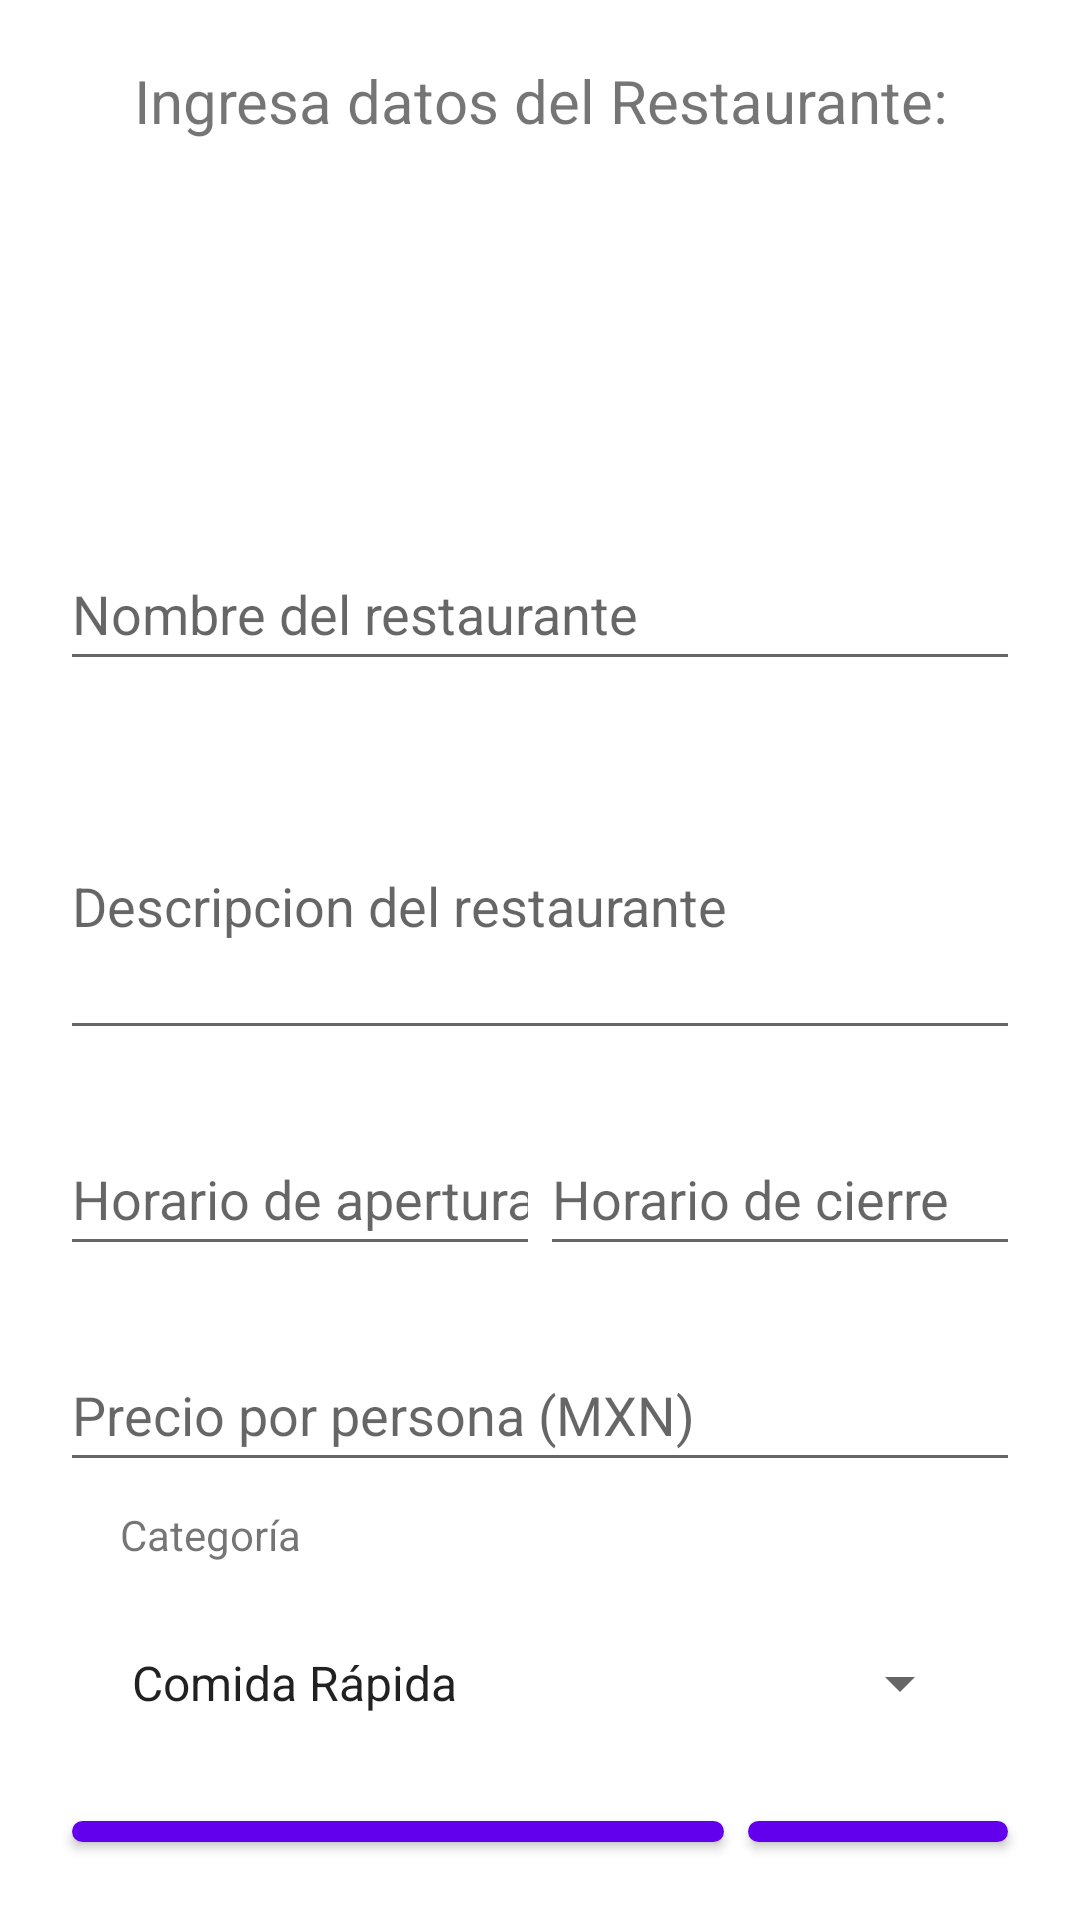

Reconstruct the res/layout file that produces this screen, plus the resources it refers to.
<!-- AndroidManifest.xml: application theme Theme.SisMov -->
<!-- res/layout/fragment_new_restaurant.xml -->
<?xml version="1.0" encoding="utf-8"?>
<FrameLayout xmlns:android="http://schemas.android.com/apk/res/android"
    xmlns:tools="http://schemas.android.com/tools"
    android:layout_width="match_parent"
    android:layout_height="match_parent"
    tools:context=".NewRestaurantFragment">

    <LinearLayout
        android:layout_width="match_parent"
        android:layout_height="match_parent"
        android:padding="20dp">

        <LinearLayout
            android:layout_width="match_parent"
            android:layout_height="match_parent"
            android:orientation="vertical">

            <TextView
                android:id="@+id/tvType"
                android:layout_width="match_parent"
                android:layout_height="wrap_content"
                android:gravity="center"
                android:text="Ingresa datos del Restaurante:"
                android:textSize="20sp" />

            <ImageView
                android:id="@+id/ivProfilePicture"
                android:layout_width="match_parent"
                android:layout_height="100dp"
                android:layout_marginTop="8dp"
                android:layout_marginBottom="8dp"
                android:src="@drawable/ic_baseline_local_dining_24" />


            <EditText
                android:id="@+id/edRestaurantName"
                android:layout_width="match_parent"
                android:layout_height="wrap_content"
                android:layout_marginTop="16dp"
                android:layout_marginBottom="8dp"
                android:ems="10"
                android:hint="Nombre del restaurante"
                android:inputType="textPersonName"
                android:minHeight="48dp" />

            <EditText
                android:id="@+id/edRestaurantDescription"
                android:layout_width="match_parent"
                android:layout_height="99dp"
                android:layout_marginTop="16dp"
                android:layout_marginBottom="8dp"
                android:ems="10"
                android:hint="Descripcion del restaurante"
                android:inputType="textMultiLine|textPersonName"
                android:minHeight="48dp" />

            <LinearLayout
                android:layout_width="wrap_content"
                android:layout_height="wrap_content">

                <EditText
                    android:id="@+id/edRestaurantSchedule"
                    android:layout_width="match_parent"
                    android:layout_height="wrap_content"
                    android:layout_marginTop="16dp"
                    android:layout_marginBottom="8dp"
                    android:layout_weight="1"
                    android:ems="10"
                    android:hint="Horario de apertura"
                    android:inputType="date"
                    android:focusable="false"
                    android:clickable="true"
                    android:minHeight="48dp" />

                <EditText
                    android:id="@+id/edRestaurantSchedule2"
                    android:layout_width="match_parent"
                    android:layout_height="wrap_content"
                    android:layout_marginTop="16dp"
                    android:layout_marginBottom="8dp"
                    android:layout_weight="1"
                    android:ems="10"
                    android:hint="Horario de cierre"
                    android:inputType="date"
                    android:focusable="false"
                    android:clickable="true"
                    android:minHeight="48dp" />
            </LinearLayout>


            <EditText
                android:id="@+id/edRestaurantPrice"
                android:layout_width="match_parent"
                android:layout_height="wrap_content"
                android:layout_marginTop="16dp"
                android:layout_marginBottom="8dp"
                android:ems="10"
                android:hint="Precio por persona (MXN)"
                android:inputType="numberDecimal"
                android:clickable="true"
                android:minHeight="48dp" />


            <TextView
                android:id="@+id/textView20"
                android:layout_width="match_parent"
                android:layout_height="wrap_content"
                android:layout_marginHorizontal="20dp"
                android:text="Categoría" />

            <Spinner
                android:id="@+id/cbCategories"
                android:layout_width="match_parent"
                android:layout_height="wrap_content"
                android:layout_margin="16dp"
                android:entries="@array/categories"
                android:minHeight="48dp"
                tools:ignore="SpeakableTextPresentCheck" />

            <LinearLayout
                android:layout_width="match_parent"
                android:layout_height="match_parent"
                android:orientation="horizontal">

                <Button
                    android:id="@+id/btnGuardarCambios"
                    android:layout_width="wrap_content"
                    android:layout_height="wrap_content"
                    android:layout_marginStart="4dp"
                    android:layout_marginEnd="4dp"
                    android:layout_weight="1"
                    android:minHeight="48dp"
                    android:text="Guardar restaurante" />

                <Button
                    android:id="@+id/btnRegRestReturn"
                    android:layout_width="wrap_content"
                    android:layout_height="wrap_content"
                    android:layout_marginStart="4dp"
                    android:layout_marginEnd="4dp"
                    android:layout_weight="1"
                    android:minHeight="48dp"
                    android:text="Salir" />
            </LinearLayout>

        </LinearLayout>

    </LinearLayout>

</FrameLayout>
<!-- resources referenced by this layout -->
<resources>
  <string-array name="categories">
          <item>Comida Rápida</item>
          <item>Pizzas</item>
          <item>Hamburguesas</item>
          <item>Tacos</item>
          <item>Veggie</item>
          <item>Carne</item>
          <item>Comida Mexicana</item>
          <item>Comida China</item>
          <item>Comida Italiana</item>
      </string-array>
  <style name="Theme.SisMov" parent="Theme.MaterialComponents.DayNight.DarkActionBar">
          
          <item name="colorPrimary">@color/purple_500</item>
          <item name="colorPrimaryVariant">@color/purple_700</item>
          <item name="colorOnPrimary">@color/white</item>
          
          <item name="colorSecondary">@color/teal_200</item>
          <item name="colorSecondaryVariant">@color/teal_700</item>
          <item name="colorOnSecondary">@color/black</item>
          
          <item name="android:statusBarColor" tools:targetApi="l">?attr/colorPrimaryVariant</item>
          
      </style>
  <!-- not gathered from this repository: default colours our renderer supplied (Android Studio template values) -->
  <color name="purple_500">#FF6200EE</color>
  <color name="purple_700">#FF3700B3</color>
  <color name="teal_200">#FF03DAC5</color>
  <color name="teal_700">#FF018786</color>
  <color name="black">#FF000000</color>
  <color name="white">#FFFFFFFF</color>
</resources>
